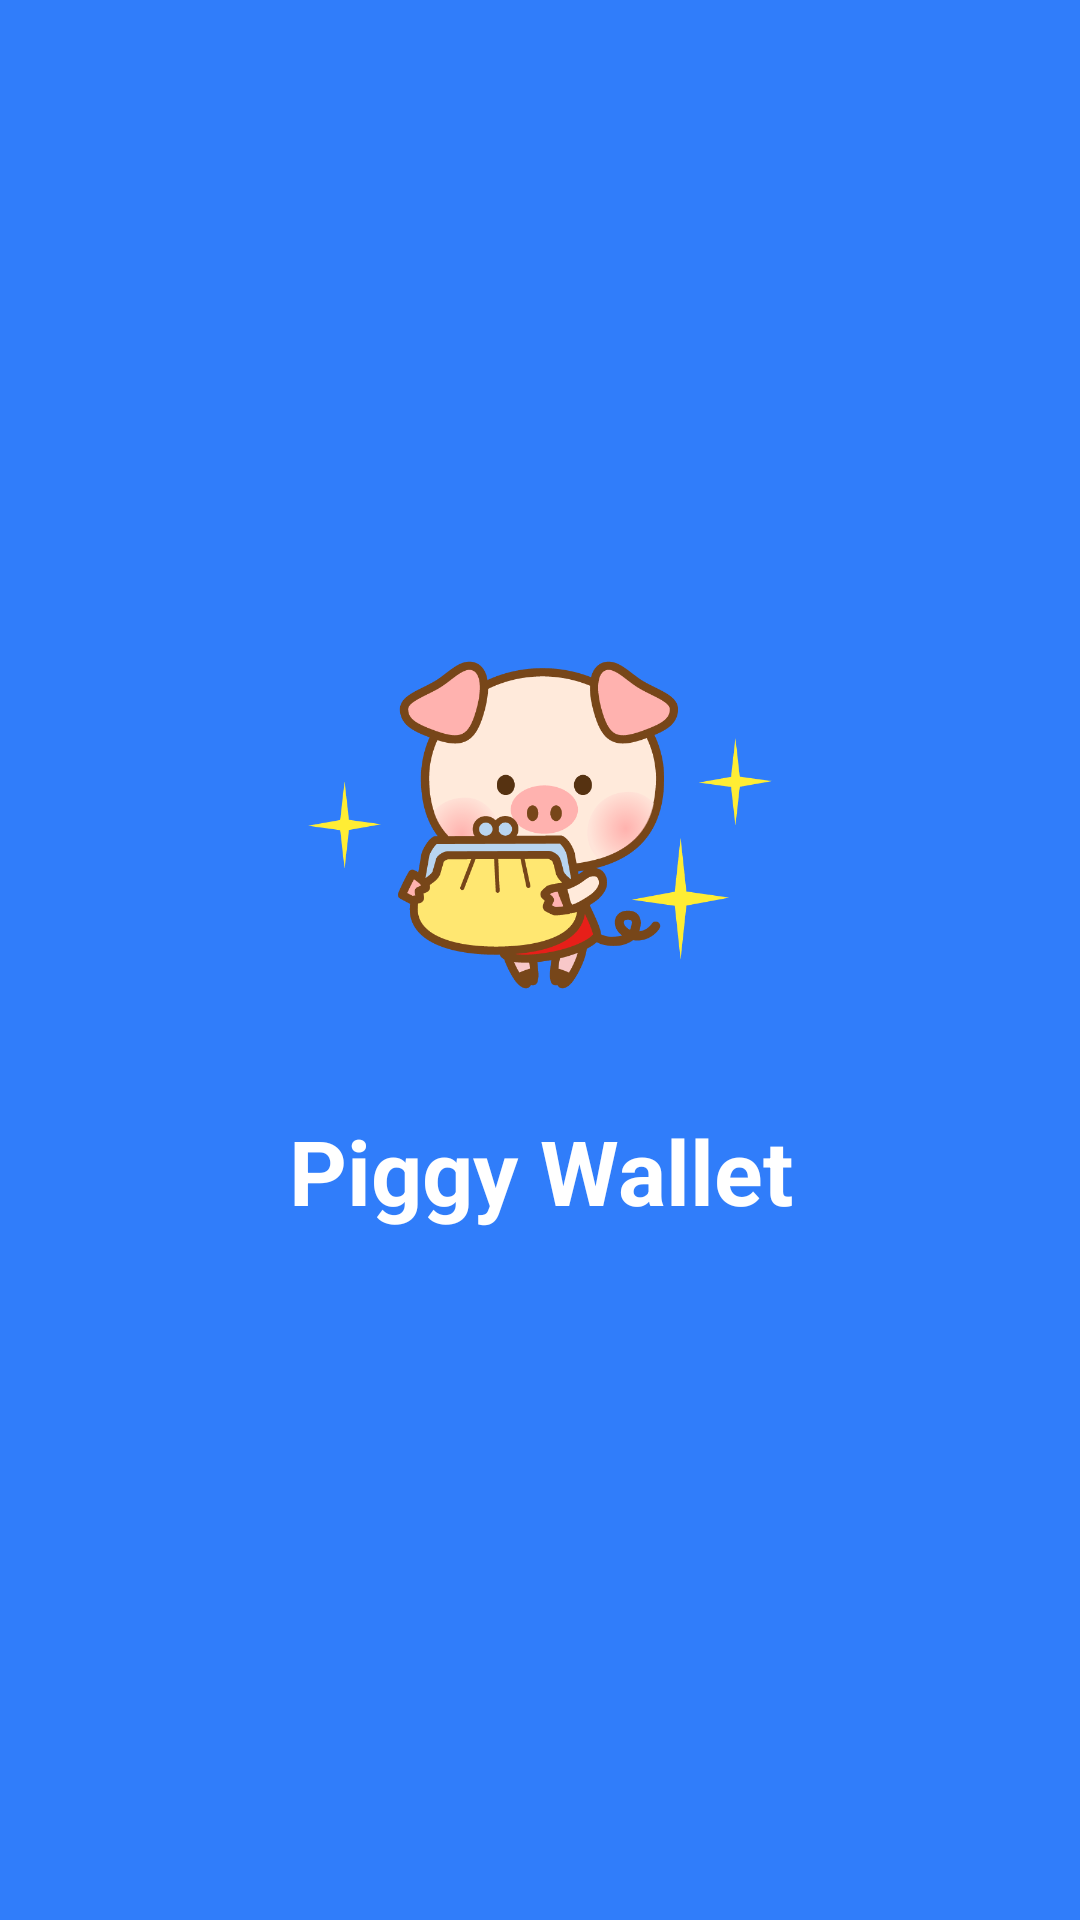

This screen was rendered from an Android layout file. Write that file and the resources it references.
<!-- AndroidManifest.xml: application theme Theme.PiggyWallet -->
<!-- res/layout/activity_splash_screen.xml -->
<?xml version="1.0" encoding="utf-8"?>
<androidx.constraintlayout.widget.ConstraintLayout xmlns:android="http://schemas.android.com/apk/res/android"
    xmlns:app="http://schemas.android.com/apk/res-auto"
    xmlns:tools="http://schemas.android.com/tools"
    android:layout_width="match_parent"
    android:layout_height="match_parent"
    android:background="@color/normalblue"
    tools:context=".MainApplication">

    <ImageView
        android:id="@+id/imageView"
        android:layout_width="200dp"
        android:layout_height="150dp"
        android:layout_marginTop="200dp"
        android:src="@drawable/piggywalleticon"
        app:layout_constraintEnd_toEndOf="parent"
        app:layout_constraintStart_toStartOf="parent"
        app:layout_constraintTop_toTopOf="parent" />


    <TextView

        android:layout_width="match_parent"
        android:layout_height="wrap_content"
        android:textStyle="bold"
        android:text="Piggy Wallet"
        android:gravity="center"
        android:layout_marginTop="20dp"
        android:textColor="@color/white"
        android:textSize="30sp"
        app:layout_constraintTop_toBottomOf="@+id/imageView" />

</androidx.constraintlayout.widget.ConstraintLayout>
<!-- resources referenced by this layout -->
<resources>
  <color name="normalblue">#307DFA</color>
  <color name="white">#FFFFFFFF</color>
  <!-- drawable piggywalleticon: png bitmap (drawable, 43652 bytes) -->
  <style name="Theme.PiggyWallet" parent="Theme.MaterialComponents.DayNight.DarkActionBar">
          
          <item name="colorPrimary">@color/normalblue</item>
          <item name="colorPrimaryVariant">@color/bg_btn_blue</item>
          <item name="colorOnPrimary">@color/white</item>
          
          <item name="colorSecondary">@color/teal_200</item>
          <item name="colorSecondaryVariant">@color/teal_700</item>
          <item name="colorOnSecondary">@color/black</item>
          
          <item name="android:statusBarColor">?attr/colorPrimaryVariant</item>
          
      </style>
  <color name="bg_btn_blue">#307DFA</color>
  <color name="teal_200">#FF03DAC5</color>
  <color name="teal_700">#FF018786</color>
  <color name="black">#FF000000</color>
</resources>
